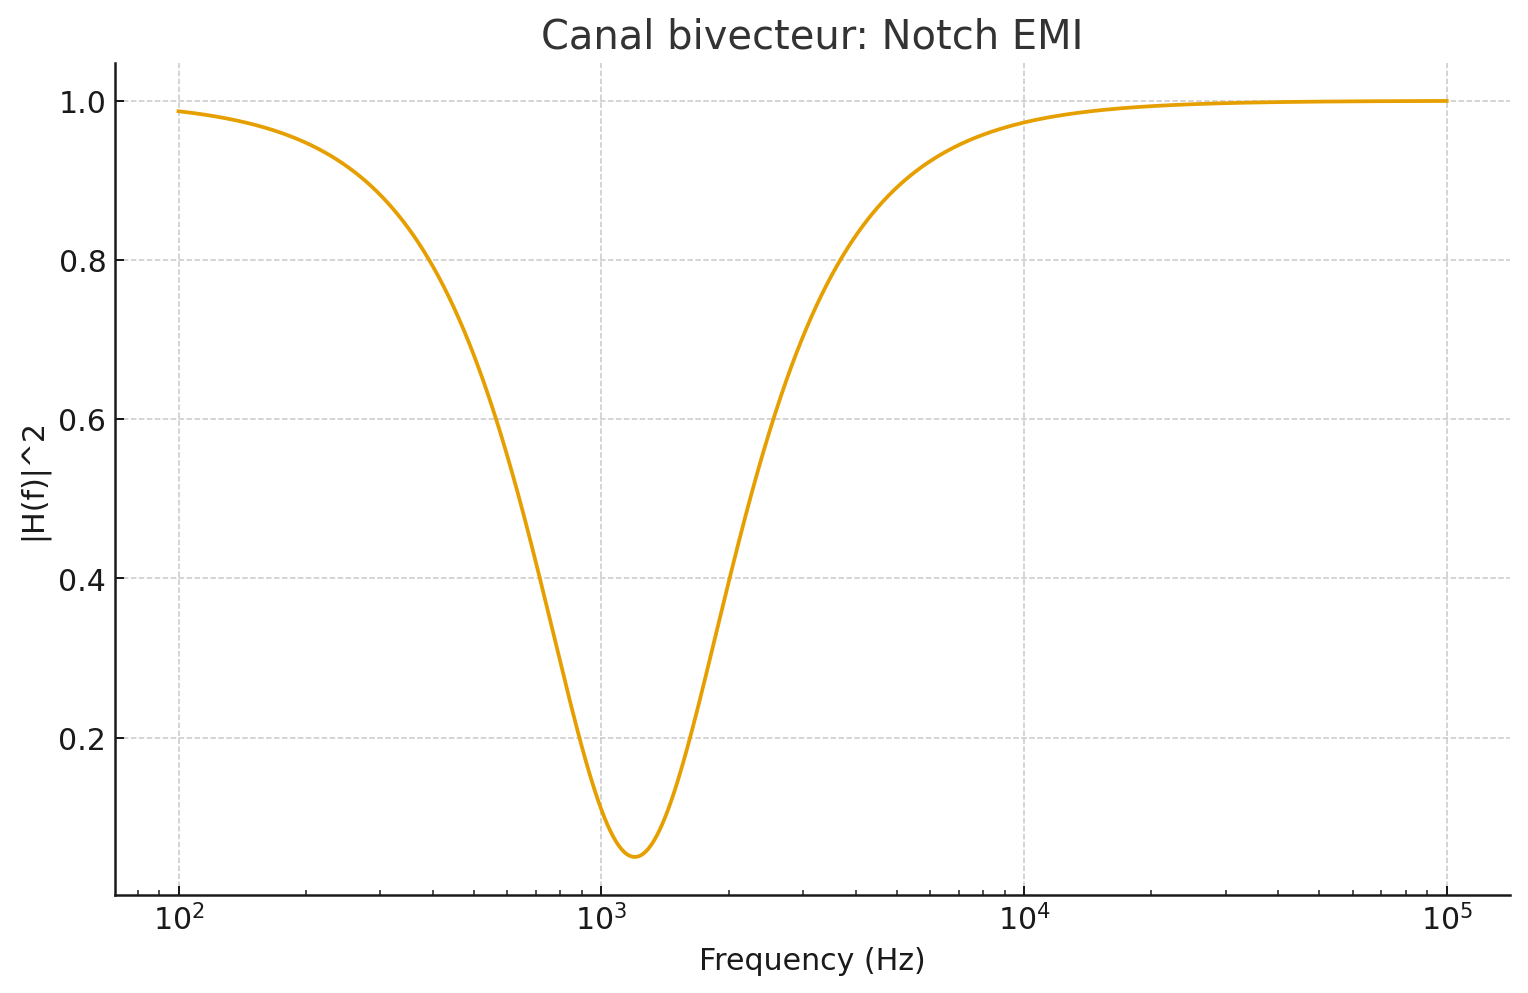

The data file committed next to this chart (first rows):
freq_Hz, |H|^2
100.0, 0.9868
100.2, 0.9867
100.5, 0.9867
100.7, 0.9866
100.9, 0.9866
101.2, 0.9865
101.4, 0.9864
101.6, 0.9864
101.9, 0.9863
102.1, 0.9863
102.3, 0.9862
102.6, 0.9861
102.8, 0.9861
103, 0.986
103.3, 0.9859
103.5, 0.9859
103.8, 0.9858
104, 0.9857
104.2, 0.9857
104.5, 0.9856
104.7, 0.9855
105, 0.9855
105.2, 0.9854
105.4, 0.9853
105.7, 0.9853
105.9, 0.9852
106.2, 0.9851
106.4, 0.9851
106.7, 0.985
106.9, 0.9849
107.2, 0.9849
107.4, 0.9848
107.6, 0.9847
107.9, 0.9846
108.1, 0.9846
108.4, 0.9845
108.6, 0.9844
108.9, 0.9844
109.1, 0.9843
109.4, 0.9842
109.7, 0.9841
109.9, 0.9841
110.2, 0.984
110.4, 0.9839
110.7, 0.9838
110.9, 0.9838
111.2, 0.9837
111.4, 0.9836
111.7, 0.9835
111.9, 0.9835
112.2, 0.9834
112.5, 0.9833
112.7, 0.9832
113, 0.9832
113.2, 0.9831
113.5, 0.983
113.8, 0.9829
114, 0.9828
114.3, 0.9828
114.6, 0.9827
... 2,940 more rows
